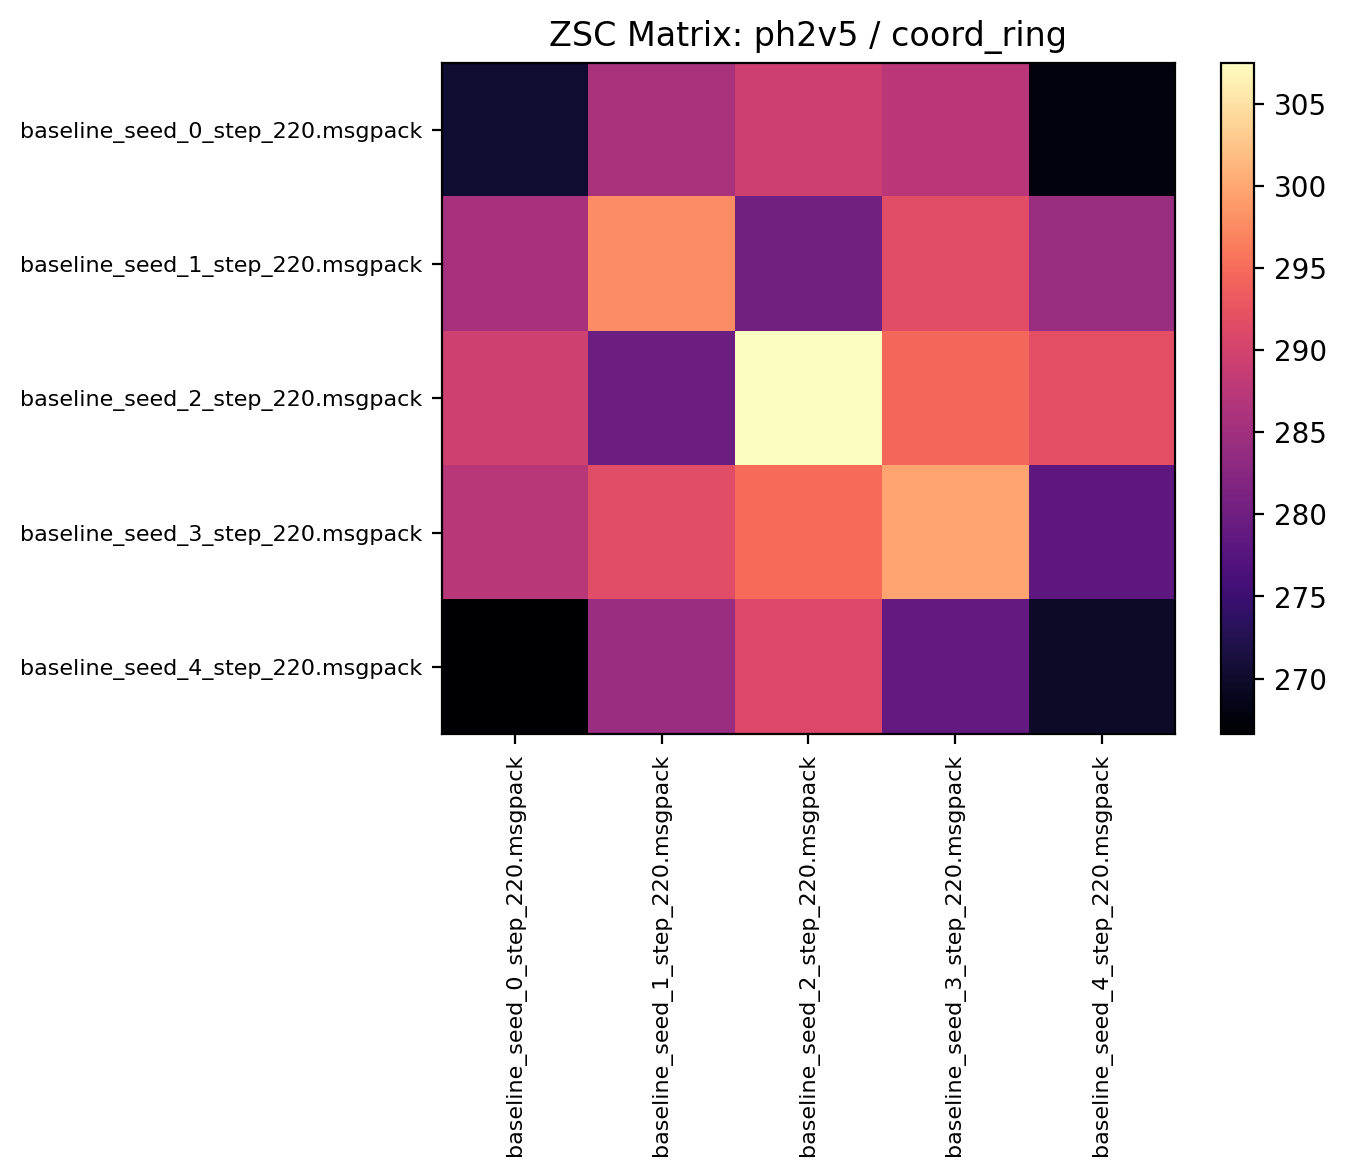

The file beside this chart, header and first rows:
270.399994, 285.843750, 289.343750, 287.465607, 267.790619
285.7, 297.7, 280.3, 291.6, 284.3
289.5, 279.7, 307.5, 294.5, 292
287.2, 291.6, 294.8, 299.7, 278.3
266.6, 284.5, 291, 278.8, 269.7
